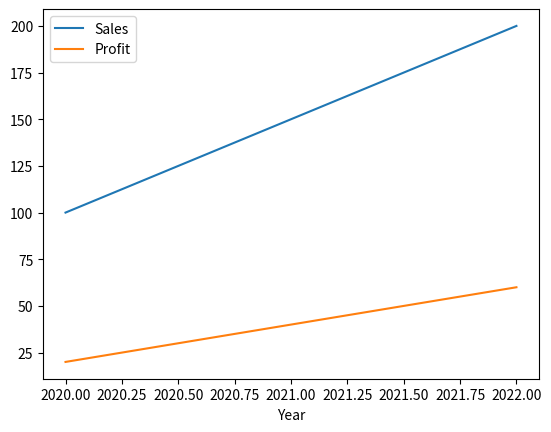

Write the Python code that produced this figure.
import matplotlib.pyplot as plt
import pandas as pd

x = [1, 2, 3, 4]
y1 = [10, 20, 30, 40]
y2 = [5, 15, 25, 35]

# plt.subplot(1, 2, 1)
# plt.plot(x, y1)
# plt.title("Plot 1")

# plt.subplot(1, 2, 2)
# plt.plot(x, y2)
# plt.title("Plot 2")

# plt.show()

# -----------------------------------------

# data = {
#     "Year":[2020,2021,2022,2023],
#     "Sales":[100,150,200,250]
# }

# df = pd.DataFrame(data)

# df.plot(x="Year", y="Sales", kind="line")

# plt.show()

# ---------------------------------------------

data = {
    "Year":[2020,2021,2022],
    "Sales":[100,150,200],
    "Profit":[20,40,60]
}

df = pd.DataFrame(data)

df.plot(x="Year")

plt.show()
